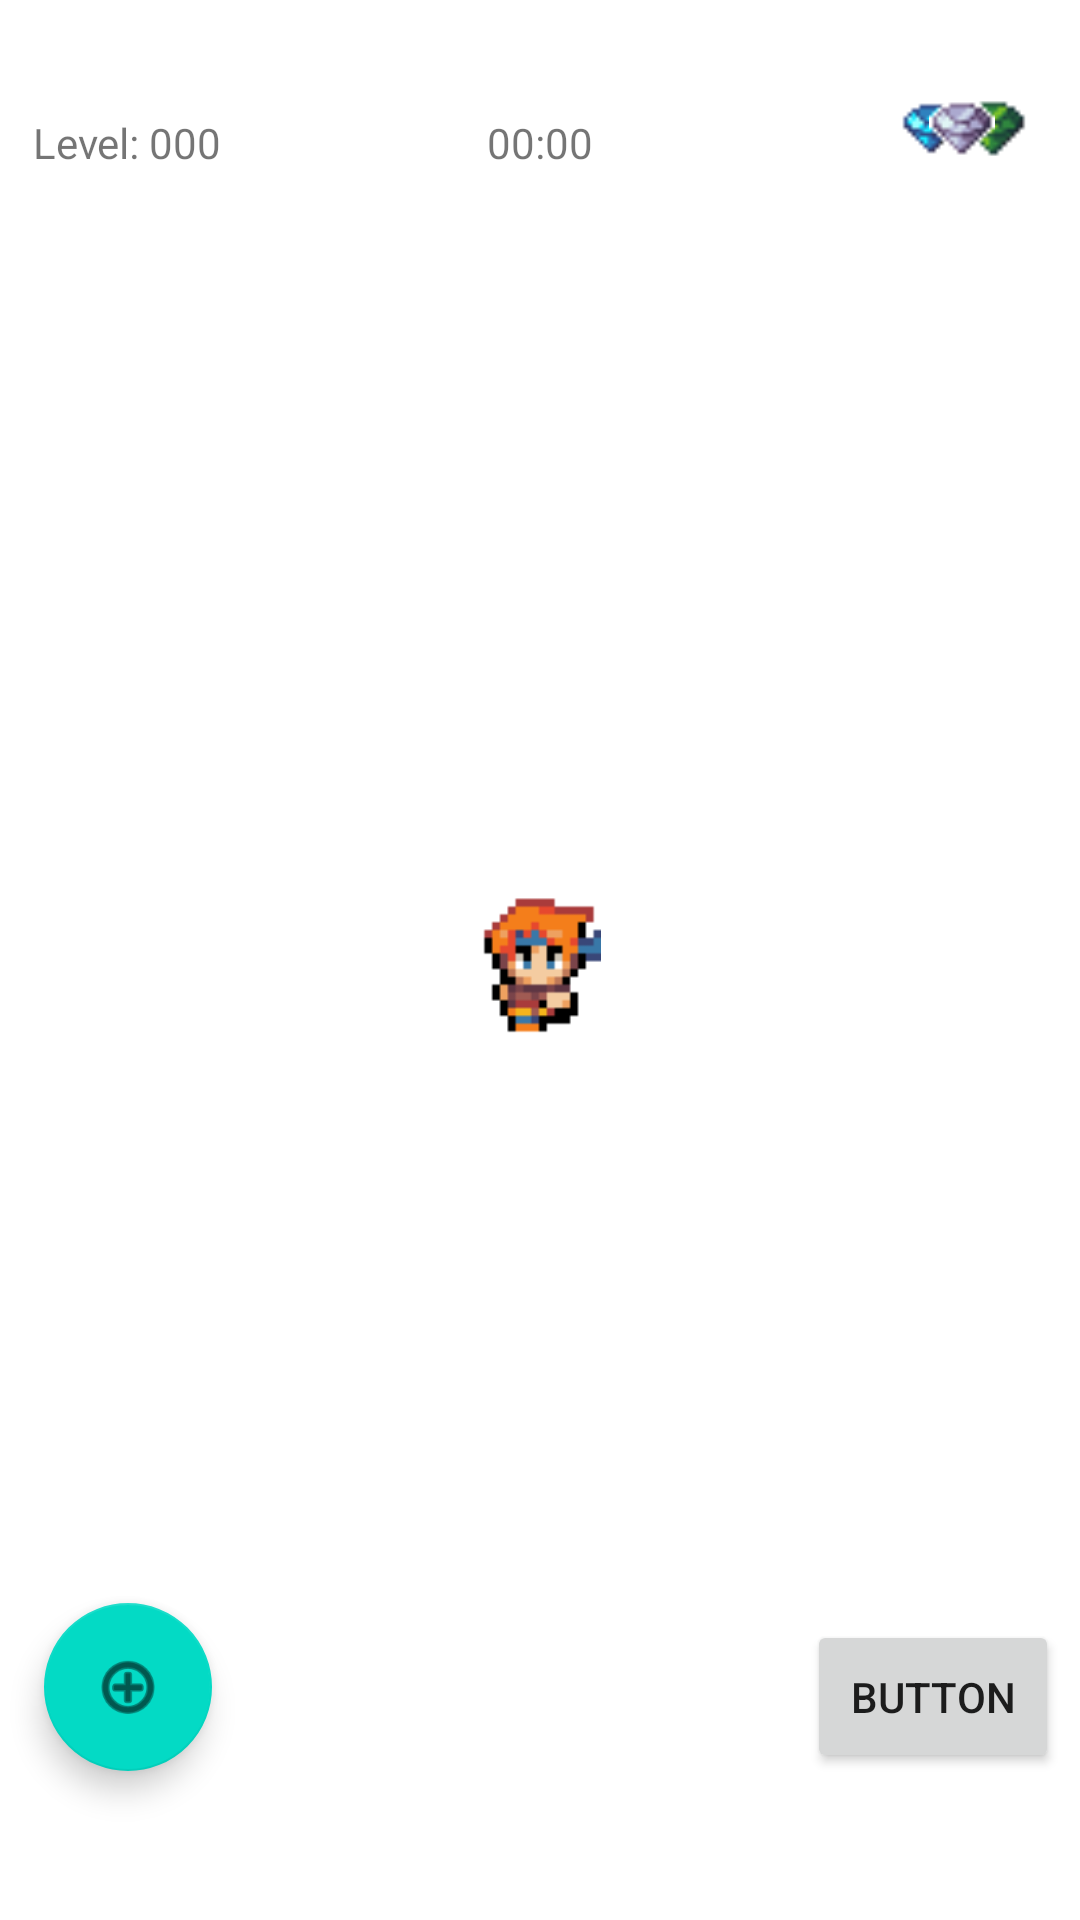

Produce the Android XML layout that renders to this screen, including the resource entries it uses.
<!-- AndroidManifest.xml: application theme Theme.Levels_prototype -->
<!-- res/layout/activity_level_screen.xml -->
<?xml version="1.0" encoding="utf-8"?>
<androidx.constraintlayout.widget.ConstraintLayout xmlns:android="http://schemas.android.com/apk/res/android"
    xmlns:app="http://schemas.android.com/apk/res-auto"
    xmlns:tools="http://schemas.android.com/tools"
    android:layout_width="match_parent"
    android:layout_height="match_parent"
    tools:context=".LevelScreen">

    <Button
        android:id="@+id/levSettingsBtn"
        style="@style/Widget.AppCompat.Button.Small"
        android:layout_width="84dp"
        android:layout_height="51dp"
        android:foreground="@drawable/gearicon"
        android:text="Button"
        app:layout_constraintBottom_toBottomOf="parent"
        app:layout_constraintEnd_toEndOf="parent"
        app:layout_constraintHorizontal_bias="0.975"
        app:layout_constraintStart_toStartOf="parent"
        app:layout_constraintTop_toTopOf="parent"
        app:layout_constraintVertical_bias="0.917" />

    <com.google.android.material.floatingactionbutton.FloatingActionButton
        android:id="@+id/floatingActionButton"
        android:layout_width="wrap_content"
        android:layout_height="wrap_content"
        android:clickable="true"
        app:layout_constraintBottom_toBottomOf="parent"
        app:layout_constraintEnd_toEndOf="parent"
        app:layout_constraintHorizontal_bias="0.048"
        app:layout_constraintStart_toStartOf="parent"
        app:layout_constraintTop_toTopOf="parent"
        app:layout_constraintVertical_bias="0.915"
        app:srcCompat="@android:drawable/ic_menu_add"
        tools:ignore="SpeakableTextPresentCheck" />

    <TextView
        android:id="@+id/textView"
        android:layout_width="wrap_content"
        android:layout_height="wrap_content"
        android:text="Level: 000"
        app:layout_constraintBottom_toBottomOf="parent"
        app:layout_constraintEnd_toEndOf="parent"
        app:layout_constraintHorizontal_bias="0.037"
        app:layout_constraintStart_toStartOf="parent"
        app:layout_constraintTop_toTopOf="parent"
        app:layout_constraintVertical_bias="0.061" />

    <TextView
        android:id="@+id/textView2"
        android:layout_width="wrap_content"
        android:layout_height="wrap_content"
        android:text="00:00"
        app:layout_constraintBottom_toBottomOf="parent"
        app:layout_constraintEnd_toEndOf="parent"
        app:layout_constraintStart_toStartOf="parent"
        app:layout_constraintTop_toTopOf="parent"
        app:layout_constraintVertical_bias="0.061" />

    <ImageView
        android:id="@+id/imageView3"
        android:layout_width="21dp"
        android:layout_height="23dp"
        app:layout_constraintBottom_toBottomOf="parent"
        app:layout_constraintEnd_toEndOf="parent"
        app:layout_constraintHorizontal_bias="0.885"
        app:layout_constraintStart_toStartOf="parent"
        app:layout_constraintTop_toTopOf="parent"
        app:layout_constraintVertical_bias="0.051"
        app:srcCompat="@drawable/blue_gem" />

    <ImageView
        android:id="@+id/imageView6"
        android:layout_width="25dp"
        android:layout_height="23dp"
        app:layout_constraintBottom_toBottomOf="parent"
        app:layout_constraintEnd_toEndOf="parent"
        app:layout_constraintHorizontal_bias="0.951"
        app:layout_constraintStart_toStartOf="parent"
        app:layout_constraintTop_toTopOf="parent"
        app:layout_constraintVertical_bias="0.051"
        app:srcCompat="@drawable/green_gem" />

    <ImageView
        android:id="@+id/imageView7"
        android:layout_width="22dp"
        android:layout_height="23dp"
        app:layout_constraintBottom_toBottomOf="parent"
        app:layout_constraintEnd_toEndOf="parent"
        app:layout_constraintHorizontal_bias="0.916"
        app:layout_constraintStart_toStartOf="parent"
        app:layout_constraintTop_toTopOf="parent"
        app:layout_constraintVertical_bias="0.051"
        app:srcCompat="@drawable/white_gem" />

    <ImageView
        android:id="@+id/imageView8"
        android:layout_width="42dp"
        android:layout_height="52dp"
        app:layout_constraintBottom_toBottomOf="parent"
        app:layout_constraintEnd_toEndOf="parent"
        app:layout_constraintHorizontal_bias="0.499"
        app:layout_constraintStart_toStartOf="parent"
        app:layout_constraintTop_toTopOf="parent"
        app:layout_constraintVertical_bias="0.498"
        app:srcCompat="@drawable/character0_down1" />

</androidx.constraintlayout.widget.ConstraintLayout>
<!-- resources referenced by this layout -->
<resources>
  <!-- drawable blue_gem: png bitmap (drawable, 1046 bytes) -->
  <!-- drawable character0_down1: png bitmap (drawable, 1460 bytes) -->
  <!-- drawable green_gem: png bitmap (drawable, 1056 bytes) -->
  <!-- drawable white_gem: png bitmap (drawable, 1056 bytes) -->
  <style name="Theme.Levels_prototype" parent="Theme.MaterialComponents.DayNight.NoActionBar">
          
          <item name="colorPrimary">@color/purple_500</item>
          <item name="colorPrimaryVariant">@color/purple_700</item>
          <item name="colorOnPrimary">@color/white</item>
          
          <item name="colorSecondary">@color/teal_200</item>
          <item name="colorSecondaryVariant">@color/teal_700</item>
          <item name="colorOnSecondary">@color/black</item>
          
          <item name="android:statusBarColor">?attr/colorPrimaryVariant</item>
          
          <item name="android:windowFullscreen">true</item>
      </style>
  <!-- not gathered from this repository: default colours our renderer supplied (Android Studio template values) -->
  <color name="purple_500">#FF6200EE</color>
  <color name="purple_700">#FF3700B3</color>
  <color name="teal_200">#FF03DAC5</color>
  <color name="teal_700">#FF018786</color>
  <color name="black">#FF000000</color>
  <color name="white">#FFFFFFFF</color>
</resources>
